Dataset: data (GitHub, karthikeyanV2K/Alwin-Fp). Classes: fan, light, plug.

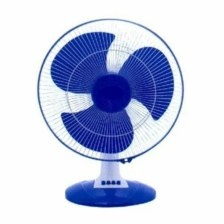
Label: fan

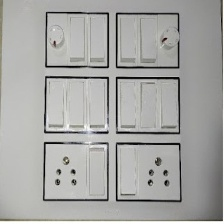
Label: plug

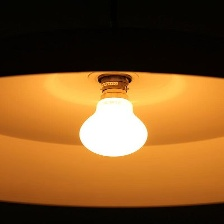
Label: light

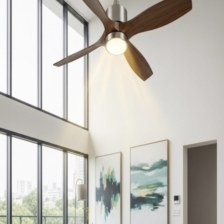
Label: fan

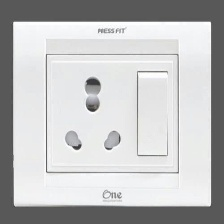
Label: plug

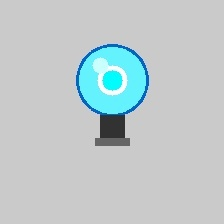
Label: light
